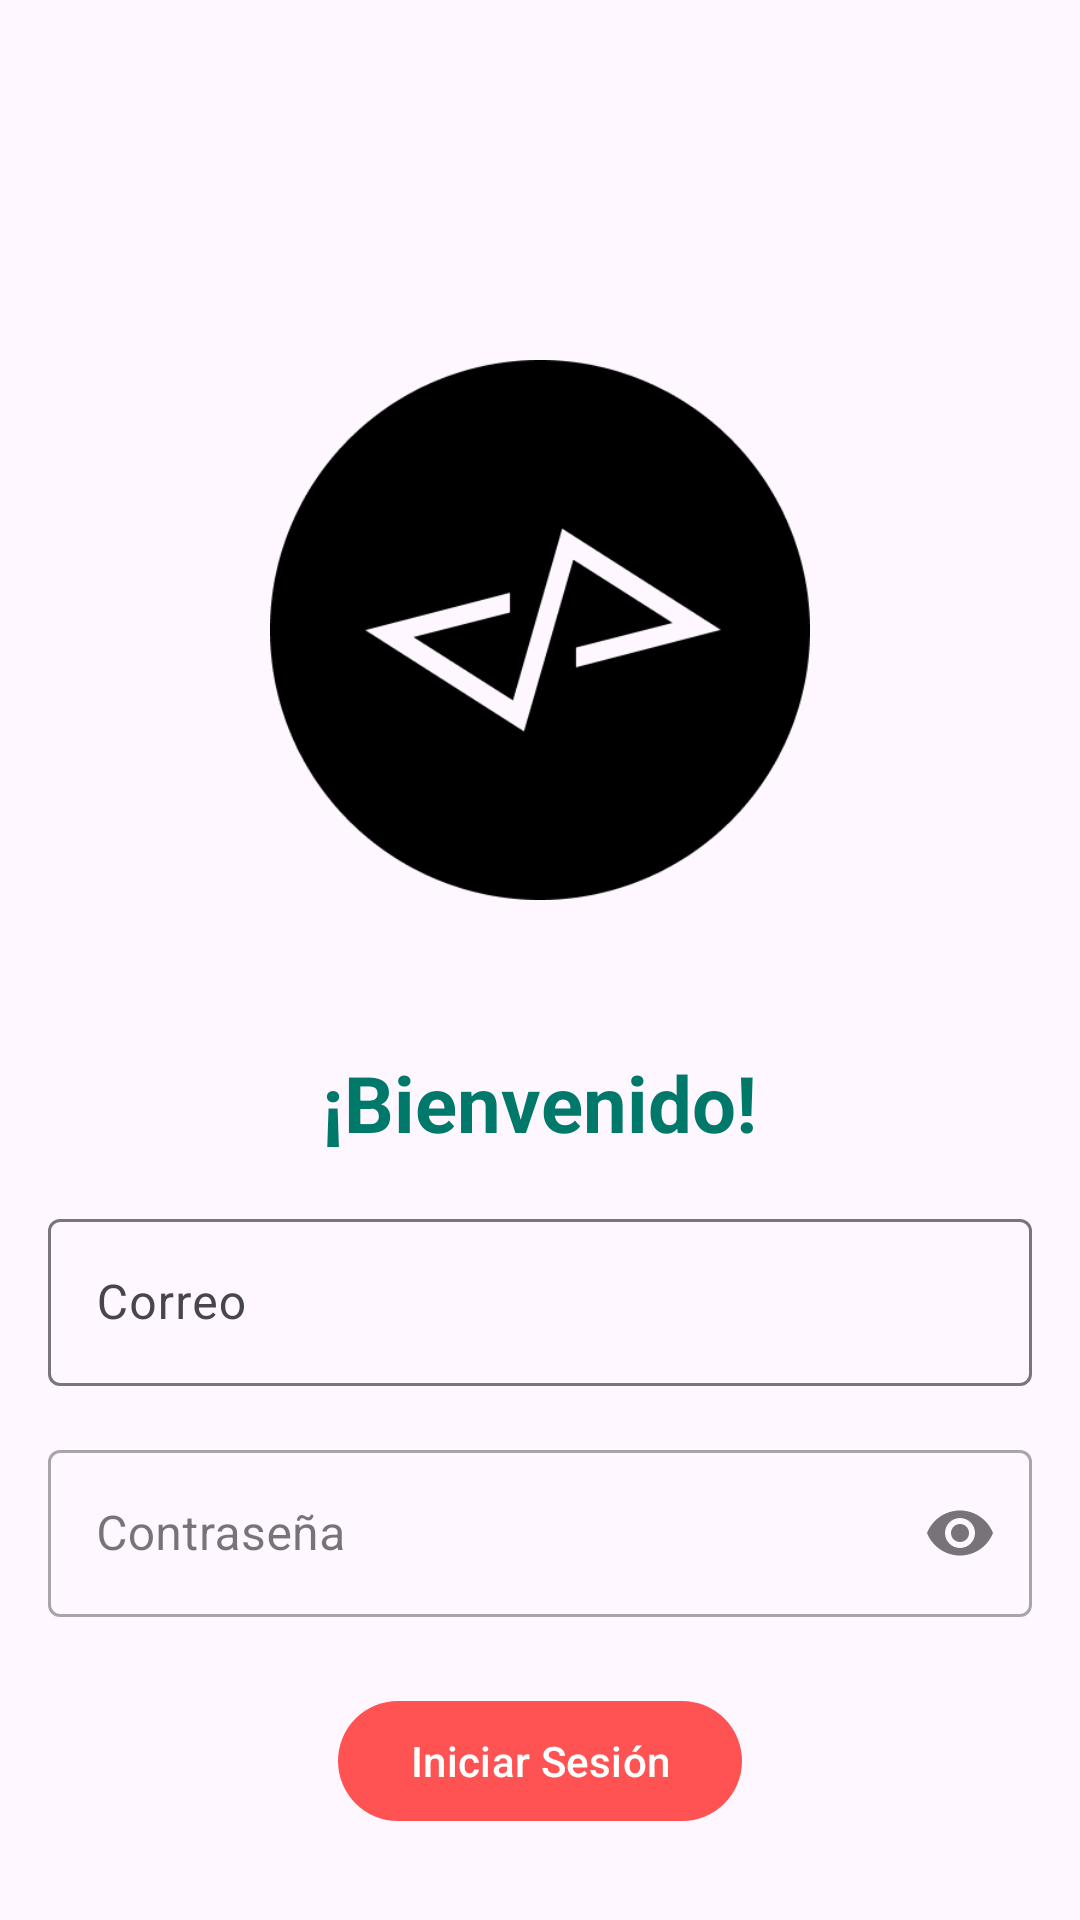

Here is an Android app screen rendered from its layout file. Give the layout XML and the strings, colors and styles it references.
<!-- AndroidManifest.xml: application theme Theme.MiAppKodemia -->
<!-- res/layout/activity_formulario_linear_layout.xml -->
<?xml version="1.0" encoding="utf-8"?>
<LinearLayout xmlns:android="http://schemas.android.com/apk/res/android"
    xmlns:app="http://schemas.android.com/apk/res-auto"
    xmlns:tools="http://schemas.android.com/tools"
    android:layout_width="match_parent"
    android:layout_height="match_parent"
    android:orientation="vertical"
    tools:context=".FormularioLinearLayout">

    <ScrollView
        android:layout_width="match_parent"
        android:layout_height="match_parent">

        <LinearLayout
            android:layout_width="match_parent"
            android:layout_height="wrap_content"
            android:orientation="vertical">

            <ImageView
                android:layout_width="180dp"
                android:layout_height="180dp"
                android:layout_gravity="center"
                android:layout_marginTop="120dp"
                android:src="@drawable/kodemia" />

            <TextView
                android:layout_width="wrap_content"
                android:layout_height="wrap_content"
                android:layout_gravity="center"
                android:layout_marginTop="50dp"
                android:text="¡Bienvenido!"
                android:textColor="@color/teal_700"
                android:textSize="26sp"
                android:textStyle="bold" />

            <com.google.android.material.textfield.TextInputLayout
                android:id="@+id/til_email"
                android:layout_width="match_parent"
                android:layout_height="wrap_content"
                android:layout_marginHorizontal="16dp"
                android:layout_marginTop="16dp">

                <com.google.android.material.textfield.TextInputEditText
                    android:id="@+id/tiet_email"
                    android:layout_width="match_parent"
                    android:layout_height="wrap_content"
                    android:hint="Correo"
                    android:inputType="textEmailAddress"/>

            </com.google.android.material.textfield.TextInputLayout>

            <com.google.android.material.textfield.TextInputLayout
                android:id="@+id/til_password"
                style="@style/Widget.MaterialComponents.TextInputLayout.OutlinedBox"
                android:layout_width="match_parent"
                android:layout_height="wrap_content"
                android:layout_marginHorizontal="16dp"
                android:layout_marginTop="16dp"
                app:endIconMode="password_toggle">

                <com.google.android.material.textfield.TextInputEditText
                    android:id="@+id/tiet_password"
                    android:layout_width="match_parent"
                    android:layout_height="wrap_content"
                    android:hint="Contraseña"
                    android:inputType="textPassword"/>

            </com.google.android.material.textfield.TextInputLayout>

            <com.google.android.material.button.MaterialButton
                android:id="@+id/button_login"
                android:layout_width="wrap_content"
                android:layout_height="wrap_content"
                android:layout_gravity="center"
                android:text="Iniciar Sesión"
                android:layout_marginTop="24dp"
                android:layout_marginBottom="24dp"/>

        </LinearLayout>

    </ScrollView>

</LinearLayout>
<!-- resources referenced by this layout -->
<resources>
  <color name="teal_700">#00796B</color>
  <!-- drawable kodemia: png bitmap (drawable, 10070 bytes) -->
  <style name="Theme.MiAppKodemia" parent="Theme.Material3.DayNight">
          
          <item name="colorPrimary">@color/red_A200</item>
          <item name="colorPrimaryVariant">@color/red_900</item>
          <item name="colorOnPrimary">@color/white</item>
          
          <item name="colorSecondary">@color/light_blue_100</item>
          <item name="colorSecondaryVariant">@color/light_blue_900</item>
          <item name="colorOnSecondary">@color/black</item>
          
          <item name="android:statusBarColor" tools:targetApi="l">?attr/colorPrimaryVariant</item>
          
      </style>
  <color name="red_A200">#FF5252</color>
  <color name="red_900">#B71C1C</color>
  <color name="white">#FFFFFFFF</color>
  <color name="light_blue_100">#B3E5FC</color>
  <color name="light_blue_900">#01579B</color>
  <color name="black">#FF000000</color>
</resources>
